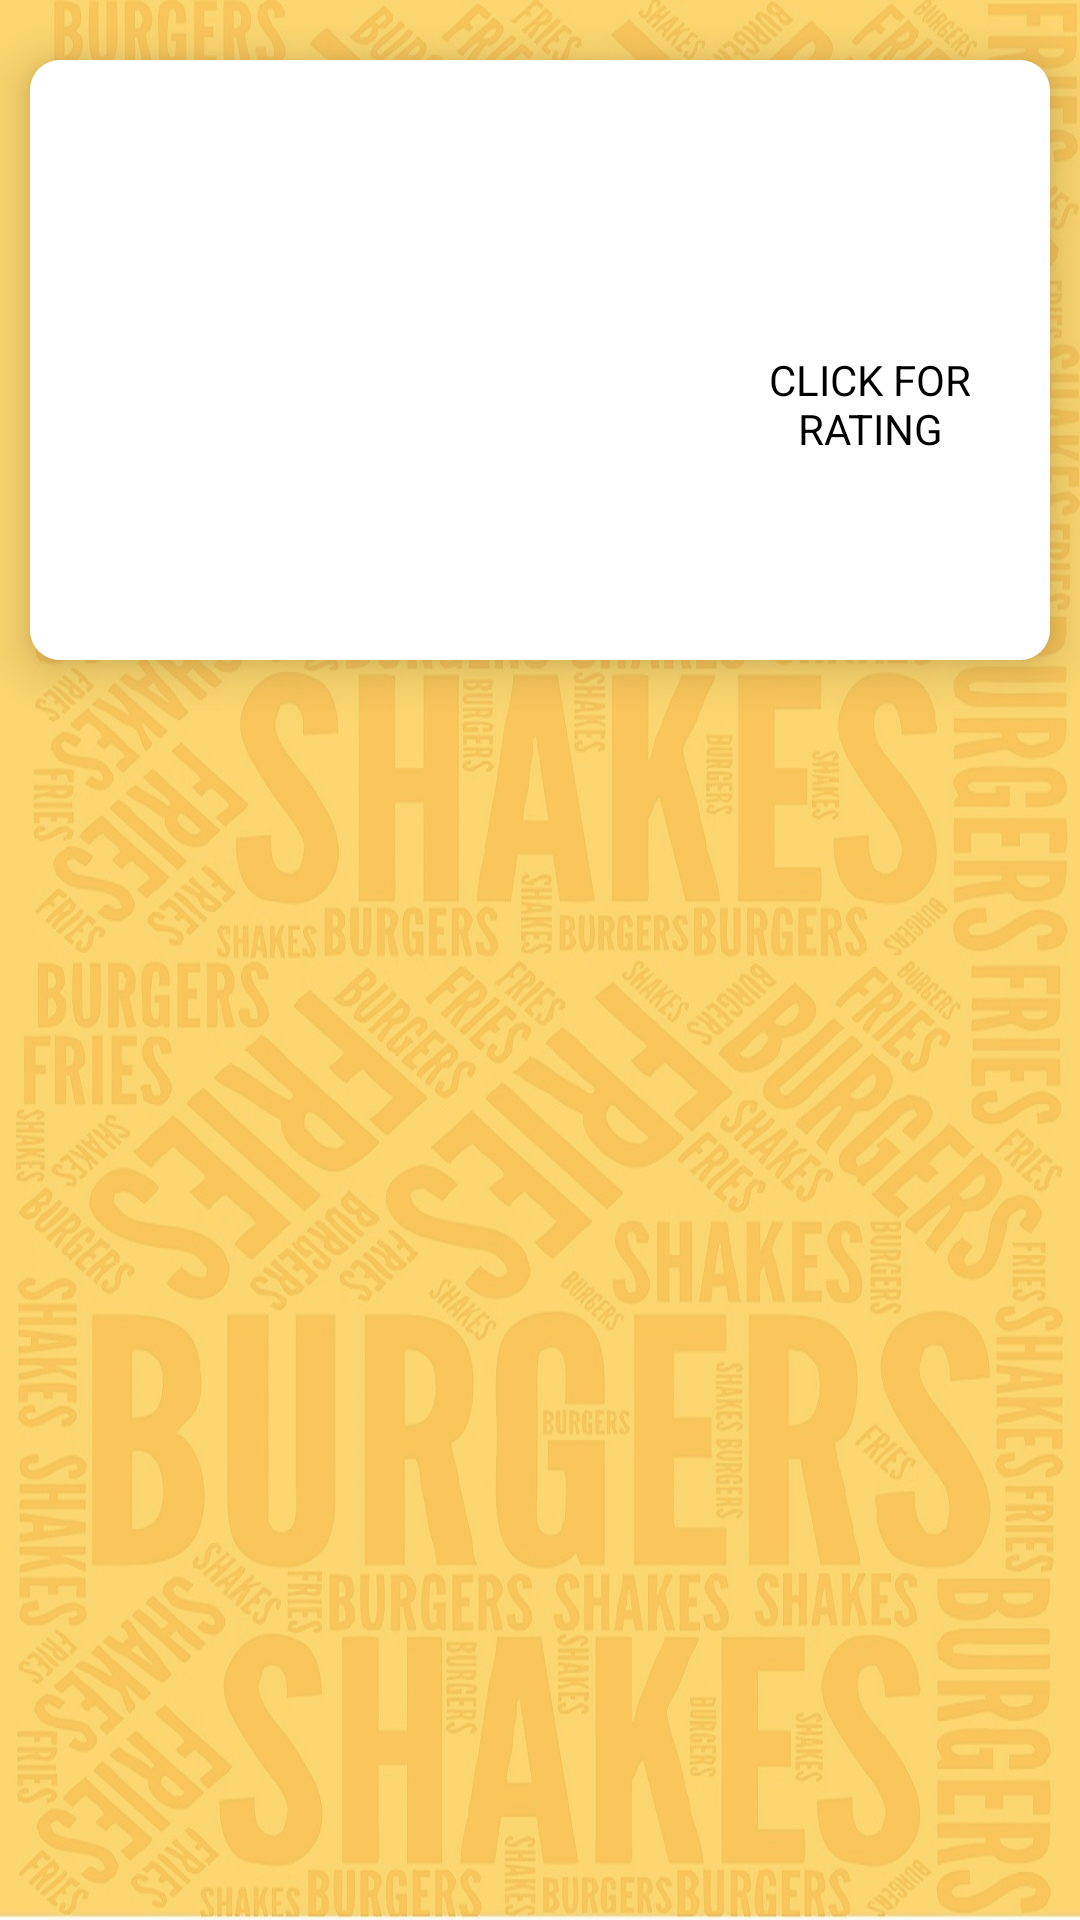

Produce the Android XML layout that renders to this screen, including the resource entries it uses.
<!-- AndroidManifest.xml: application theme AppTheme -->
<!-- res/layout/activity_burger.xml -->
<?xml version="1.0" encoding="utf-8"?>
<RelativeLayout xmlns:android="http://schemas.android.com/apk/res/android"
    xmlns:app="http://schemas.android.com/apk/res-auto"
    xmlns:tools="http://schemas.android.com/tools"
    android:layout_width="match_parent"
    android:layout_height="match_parent"
    tools:context=".ItemActivity.ProductActivity">

    <RelativeLayout
        android:layout_width="match_parent"
        android:layout_height="match_parent"
        android:alpha="0.7"
        android:background="@drawable/login_back" />

    <RelativeLayout
        android:id="@+id/RL_menu_detail"
        android:layout_width="match_parent"
        android:layout_height="200dp"
        android:layout_marginLeft="10dp"
        android:layout_marginRight="10dp"
        android:onClick="btnRating"
        android:padding="5dp"
        android:layout_marginTop="20dp"
        android:background="@drawable/squareshape"
        android:elevation="10dp">

        <ImageView
            android:id="@+id/bigpic"
            android:layout_width="220dp"
            android:layout_height="300dp"
            android:adjustViewBounds="true"
            android:background="@drawable/pic1"
            android:scaleType="fitXY" />

        <TextView
            android:id="@+id/prod_name"
            android:layout_width="match_parent"
            android:layout_height="wrap_content"
            android:layout_toRightOf="@+id/bigpic"
            android:gravity="center"
            android:padding="5dp" />

        <TextView
            android:id="@+id/prod_desc"
            android:layout_width="match_parent"
            android:layout_height="wrap_content"
            android:layout_below="@+id/prod_name"
            android:layout_toRightOf="@+id/bigpic"
            android:gravity="center"
            android:padding="5dp" />

        <TextView
            android:id="@+id/prod_price"
            android:layout_width="match_parent"
            android:layout_height="wrap_content"
            android:layout_below="@+id/prod_desc"
            android:layout_toRightOf="@+id/bigpic"
            android:gravity="center"
            android:padding="5dp" />

        <TextView
            android:layout_width="match_parent"
            android:layout_height="wrap_content"
            android:layout_below="@+id/prod_price"
            android:layout_toRightOf="@+id/bigpic"
            android:padding="5dp"
            android:gravity="center"
            android:text="CLICK FOR RATING"
            android:textColor="@color/black"/>


    </RelativeLayout>

    <android.support.v7.widget.RecyclerView
        android:id="@+id/recycler_view"
        android:layout_width="match_parent"
        android:layout_height="wrap_content"
        android:layout_below="@+id/RL_menu_detail"
        android:layout_marginTop="20dp"
        android:orientation="vertical"
        android:scrollbars="vertical" />

</RelativeLayout>
<!-- resources referenced by this layout -->
<resources>
  <color name="black">#000000</color>
  <!-- drawable login_back: jpg bitmap (drawable-xxxhdpi, 367213 bytes) -->
  <!-- drawable squareshape (drawable-xxxhdpi) -->
  <?xml version="1.0" encoding="utf-8"?>
  <selector xmlns:android="http://schemas.android.com/apk/res/android">
  
      <item>
          <shape android:shape="rectangle">
              <corners android:radius="10dp"/>
              <solid android:color="@color/white" />
          </shape>
      </item>
  
  </selector>
  <style name="AppTheme" parent="Theme.AppCompat.Light">
          
          <item name="colorPrimary">@color/colorPrimary</item>
          <item name="colorPrimaryDark">@color/black</item>
          <item name="colorAccent">@color/colorAccent</item>
  
      </style>
  <color name="white">#FFFFFF</color>
  <color name="colorPrimary">#FFC837</color>
  <color name="colorAccent">#FF4081</color>
</resources>
